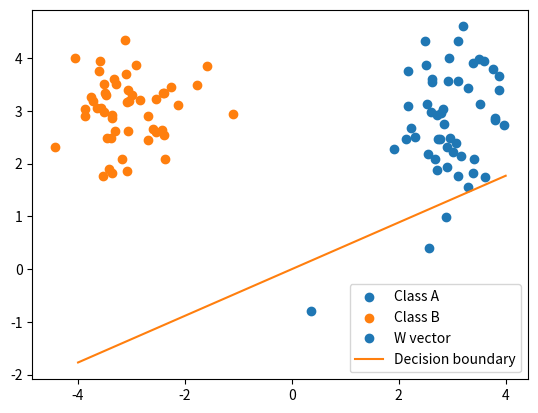

Recreate this plot in Python.
# %%
import numpy as np
from matplotlib import pyplot as plt

np.random.seed(3)
# %%


class Perceptron():
    def __init__(self, learning_method="perceptron", learning_rate=0.1, n_epochs=20):
        # Learning parameters
        self.learning_method = learning_method
        self.learning_rate = learning_rate
        self.n_epochs = n_epochs
        # Model variables
        self.weights = None
        self.n_inputs = None
        self.n_outputs = None

    def predict(self, x):
        x = self.extend_data_with_bias(x)
        if float(self.weights.dot(x)) > 0:
            return 1
        else:
            return -1

    def fit(self, data, labels):
        self.n_inputs = len(data[0:2])
        self.n_outputs = 1

        if self.learning_method == "perceptron":
            self.perceptron_fit(data, labels)
        elif self.learning_method == "delta":
            self.delta_fit(data, labels)

    def perceptron_fit(self, data, labels):
        '''
        Fit classifier using perceptron learning
        '''
        self.weights = np.random.normal(
            0, 0.5, (self.n_outputs, self.n_inputs+1))
        data = self.extend_data_with_bias(data[0:2])
        labels = labels > 0

        for i in range(1):  # self.n_epochs):
            output = np.dot(self.weights, data) > 0
            check = np.logical_and(output, labels)
            self.update_weights(data, check, labels)

        print("True", labels)
        print("Estim", output)


    def update_weights(self, data, check, labels):
        for i in range(len(labels)):
            if not check[0, i]:
                if labels[i] < 0:  # -1 but shoud have been 1
                    self.weights = self.weights + \
                        self.learning_rate * data[:, i]
                else:
                    self.weights = self.weights - \
                        self.learning_rate * data[:, i]


    def delta_fit(self, data, labels, n_epochs=None):
        if not n_epochs:
            n_epochs = self.n_epochs
        bias_ones = np.ones((len(data), 1))
        data = np.column_stack([data, bias_ones])
        data = data.transpose()

        self.weights = np.random.normal(0, 1, (1, 3))
        for _ in range(self.n_epochs):
            delta_weights = -self.learning_rate * \
                (self.weights @ data  - labels) @ (data.transpose())
            self.weights += delta_weights


    def extend_data_with_bias(self, data):
        '''
        Extend data with a row of ones for the bias weight
        '''
        dim = data.shape[1] if len(data.shape) > 1 else 1
        data = np.row_stack([data, np.ones(dim)])
        return data


def test_perceptron_learning():
    # Test perceptron learning
    n_data = 10
    data = generate_data(n_data).T
    node = Perceptron()

    # hej
    node.fit(data, data[2])

    # %%


def generate_data(N, plot=False):
    '''
    Generates data of two linearly seperable classes of N samples
    '''
    meanA = [3, 3]
    covA = np.array([[0.2, 0],
                     [0, 0.8]])
    meanB = [-3, 3]
    covB = np.array([[0.5, 0],
                     [0, 0.5]])
    classA = np.random.multivariate_normal(meanA, covA, N)
    classB = np.random.multivariate_normal(meanB, covB, N)
    classA_extended = np.column_stack([classA, np.ones(N)])
    classB_extended = np.column_stack([classB, -np.ones(N)])
    data = np.row_stack([classA_extended, classB_extended])
    np.random.shuffle(data)
    # data = np.array([[classA, np.zeros(N)],
    #                  [classB, np.ones(N)]])
    # print(data)
    if plot:
        plt.scatter(classA[:, 0], classA[:, 1], label="Class A")
        plt.scatter(classB[:, 0], classB[:, 1], label="Class B")

        plt.plot()

    return data


def plot_decision_boundary(data, weights):
    """Take weights and plot corresponding decision boundary (2d).

    Decision boundary is defined by the line wv = 0. In other words,
    it is given by the line that is perpendicular to w.
    """

    classA = data[data[:, 2] == 1]
    classB = data[data[:, 2] == -1]
    plt.scatter(classA[:, 0], classA[:, 1], label="Class A")
    plt.scatter(classB[:, 0], classB[:, 1], label="Class B")

    w_slope = weights[0,1] / weights[0,0]
    print(weights)
    plt.plot(weights[0,0], weights[0,1], 'o', label='W vector')
    v_slope = -1/w_slope
    v_x = np.linspace(-4, 4, 100)
    v_y = v_slope * v_x
    plt.plot(v_x, v_y, label='Decision boundary')
    plt.legend()
    plt.show()


def test_delta_learning():
    # Test delta learning
    n_data = 50
    n_train_samples = 25
    n_test_samples = n_data - n_train_samples

    data = generate_data(n_data)

    patterns_train = data[:n_train_samples, :2]
    targets_train = data[:n_train_samples, 2]
    patterns_test = data[-n_test_samples:, :2]
    targets_test = data[-n_test_samples:, 2]

    perceptron = Perceptron(learning_method="delta", learning_rate=0.001, n_epochs=20)
    perceptron.fit(patterns_train, targets_train)

    n_correct = 0
    n_incorrect = 0
    for test_sample in zip(patterns_test, targets_test):
        pattern = np.reshape(test_sample[0], (-1, 1))
        target = test_sample[1]
        prediction = perceptron.predict(pattern)
        if prediction == target:
            n_correct += 1
        else:
            n_incorrect += 1

    print(n_correct)
    print(n_incorrect)
    plot_decision_boundary(data, perceptron.weights)


test_delta_learning()
